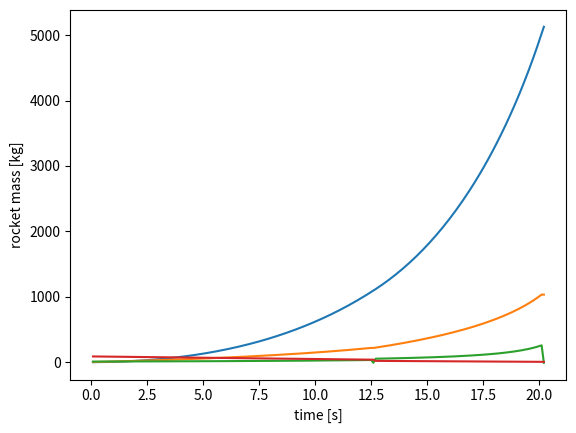

Here is the Python script that generated this plot:
class RocketEngine:
    """Description of a rocket engine with given thrust, fuel consuption and mass
    
    Keyword arguments:
    thrust -- thrust of the engine in N
    fuel_consuption -- fuel consumption at full thrust in kg/s
    mass -- mass of the engine in kg
    """
    def __init__(self, thrust=3500, fuel_consumption=1.0, mass=2.0):
        self.thrust = thrust # Assign the thrust given in input to self, making it a instance attribute
        self.fuel_consumption = fuel_consumption # Same procedure for fuel consumption and mass
        self.mass = mass

test_engine = RocketEngine(thrust=1000, fuel_consumption=1.0, mass=5.0)
print(test_engine.mass)

print(test_engine)

class RocketEngine:
    """Description of a rocket engine with given thrust, fuel consumption and mass
    
    Keyword arguments:
    thrust -- thrust of the engine [N]
    fuel_consumption -- fuel consumption at full thrust [kg/s]
    mass -- mass of the engine [kg]
    """
    def __init__(self, thrust=3500, fuel_consumption=1.0, mass=2.0):
        self.thrust = thrust # Assign the thrust given in input to self, making it a instance attribute
        self.fuel_consumption = fuel_consumption # Same procedure for fuel consumption and mass
        self.mass = mass
        
    def __repr__(self):
        # __repr__ is a method that will be called when using print
        output = "Rocket engine with: \n" # \n adds a new line
        output += " thrust: " + str(self.thrust) + " N \n" # it is possible to access attributes from all methods
        output += " mass: " + str(self.mass) + " kg \n"
        output += " fuel consumption: " + str(self.fuel_consumption) + " kg/s \n"
        return output

test_engine = RocketEngine(thrust=1000, fuel_consumption=1, mass=5)
print(test_engine)

class FuelTank:
    """Description of a fuel tank with given dry mass and fuel mass
    
    Keyword arguments:
    dry_mass -- mass of tank without fuel [kg]
    fuel_mass -- initial mass of fuel [kg]
    
    Methods:
    get_fuel -- returns the amount of fuel left [kg]
    get_mass -- returns the current mass of the fuel tank [kg]
    request_fuel(amount) -- uses given amount [kg] of fuel from tank
    """   
    
    def __init__(self, dry_mass=20, fuel_mass=150):
        self.dry_mass = dry_mass
        self.fuel_capacity = fuel_mass
        self.fuel_mass = fuel_mass # will decrease during simulation
        
    def __repr__(self):
        output = "Fuel tank with: \n"
        output += " dry_mass: " + str(self.dry_mass) + " kg \n"
        output += " fuel capacity: " + str(self.fuel_capacity) + " kg \n"
        output += " fuel remainig: " + str(self.fuel_mass) + " kg \n"
        
        return output        
        
    def get_fuel(self):
        return self.fuel_mass
    
    def get_mass(self):
        return self.fuel_mass + self.dry_mass
    
    def request_fuel(self, amount):
        """returns the amount of fuel used, in case the full amount was not available
        
        amount -- the amount of fuel requested [kg]
        """
        if amount < self.fuel_mass:
            self.fuel_mass -= amount
            return amount
        else:
            used_fuel = self.fuel_mass
            self.fuel_mass = 0
            return used_fuel

test_tank = FuelTank(5, 20)
print(test_tank)
print("mass of fuel tank: ", test_tank.get_mass())

fuel_used = test_tank.request_fuel(3)
print("After taking some fuel:")
print(test_tank)
print("mass of fuel tank: ", test_tank.get_mass())
print("fuel used: ", fuel_used)

class RocketStage:
    """Description of a rocket stage with fuel tank and engine
    
    Keyword arguments:
    fuel_tank -- FuelTank object
    engine -- RocketEngine object
    
    Methods:
    get_fuel -- returns the amount of fuel left
    get_mass -- returns the current mass of the fuel tank
    fire_engine(time) -- return average thrust when engine fired for time seconds
    """    
    def __init__(self, fuel_tank, engine):
        self.fuel_tank = fuel_tank
        self.engine = engine
        
    def __repr__(self):
        output = "Rocket stage that contains: \n"
        output += self.fuel_tank.__repr__() # use __repr__ method defined in FuelTank
        output += self.engine.__repr__() # use __repr__ method defined in RocketEngine
        return output
        
    def get_fuel(self):
        return self.fuel_tank.get_fuel()
        
    def get_mass(self):
        return self.fuel_tank.get_mass() + self.engine.mass
    
    def fire_engine(self, time):
        fuel_needed = time*self.engine.fuel_consumption
        fuel_used = self.fuel_tank.request_fuel(fuel_needed)
        
        return self.engine.thrust*fuel_used/fuel_needed

test_stage = RocketStage(test_tank, test_engine)
print(test_stage)

test_stage = RocketStage(FuelTank(5, 20), RocketEngine(1000, 1, 5))

# Use ctrl+enter to fire the engine and see the fuel being used
test_stage.fire_engine(1.2)
print(test_stage)

class Rocket:
    """Description of a rocket with a number of stages and payload
    
    Keyword arguments:
    stages -- List of RocketStage objects
    payload_mass -- Mass of payload [kg]
    time_step -- Time step used in simulation in [s]
    gravity -- Gravity acceleration in [m/s^2]
    
    Methods:
    get_mass -- returns the current mass of the rocket [kg]
    eject_stage -- ejects the lowest stage, index 0 in the stages list
    record_data(acceleration) -- records current rocket state including acceleration to data
    update_trajectory(acceleration) -- updates the state of the rocket using clasical mechanics
    simulate_launch -- performs a simulation of the rocket being launched
    """      
    def __init__(self, stages, payload_mass, time_step=0.1, max_time=1000, gravity=-9.80665):
        # Transfer input to instance attributes
        self.stages = stages # list of stages, stage 0 is first to burn
        self.payload_mass = payload_mass
        self.time_step = time_step
        self.max_time = max_time
        self.gravity = gravity

        # Initial state of the rocket
        self.time = 0
        self.elevation = 0
        self.speed = 0

        # Initialize lists for holding data points
        self.time_data = []
        self.mass_data = []
        self.elevation_data = []
        self.speed_data = []
        self.acceleration_data = []
    
    # -- YOUR CODE HERE --
    # ---------------------
    
    def get_mass(self):
        mass = self.payload_mass
        for stage in self.stages:
            mass += stage.get_mass()
            
        return mass
            
    def eject_stage(self):
        self.stages.pop(0) # removes the lowest stage from the rocket!
        
    def record_data(self, acceleration):
        self.time_data.append(self.time)
        self.mass_data.append(self.get_mass())
        self.elevation_data.append(self.elevation)
        self.speed_data.append(self.speed)
        self.acceleration_data.append(acceleration + self.gravity)
        
    def update_trajectory(self, acceleration):
        self.time += self.time_step
        self.speed += acceleration*self.time_step + self.gravity*self.time_step
        self.elevation += self.speed*self.time_step
        
    def simulate_launch(self):
        while (len(self.stages) > 0 and self.time < self.max_time):
            # Calculate thrust and mass
            thrust = self.stages[0].fire_engine(self.time_step)
            mass = self.get_mass()
            
            # Get acceleration from Newtons 2nd law
            acceleration = thrust/mass 

            # Update the rocket trajectory and record the state
            self.update_trajectory(acceleration)
            self.record_data(acceleration)
            
            # Check if the current stage is empty, and eject it if so
            if self.stages[0].get_fuel() == 0:
                self.eject_stage()

import matplotlib.pyplot as plt

stage1_fuel = FuelTank(dry_mass=15, fuel_mass=50)
stage1_engine = RocketEngine(thrust=1600, fuel_consumption=4, mass=3)
stage1 = RocketStage(stage1_fuel, stage1_engine)

stage2_fuel = FuelTank(dry_mass=2, fuel_mass=15)
stage2_engine = RocketEngine(thrust=1200, fuel_consumption=2, mass=1)
stage2 = RocketStage(stage2_fuel, stage2_engine)

model_rocket = Rocket([stage1, stage2], payload_mass=1.5, time_step=0.10)

print(model_rocket)

model_rocket.simulate_launch()

plt.plot(model_rocket.time_data, model_rocket.elevation_data, '-')
plt.xlabel("time [s]")
plt.ylabel("elevation [m]")
plt.show()

plt.plot(model_rocket.time_data, model_rocket.speed_data, '-')
plt.xlabel("time [s]")
plt.ylabel("speed [m/s]")
plt.show()

plt.plot(model_rocket.time_data, model_rocket.acceleration_data, '-')
plt.xlabel("time [s]")
plt.ylabel("acceleration [m/s/s]")
plt.show()

plt.plot(model_rocket.time_data, model_rocket.mass_data, '-')
plt.xlabel("time [s]")
plt.ylabel("rocket mass [kg]")
plt.show()

